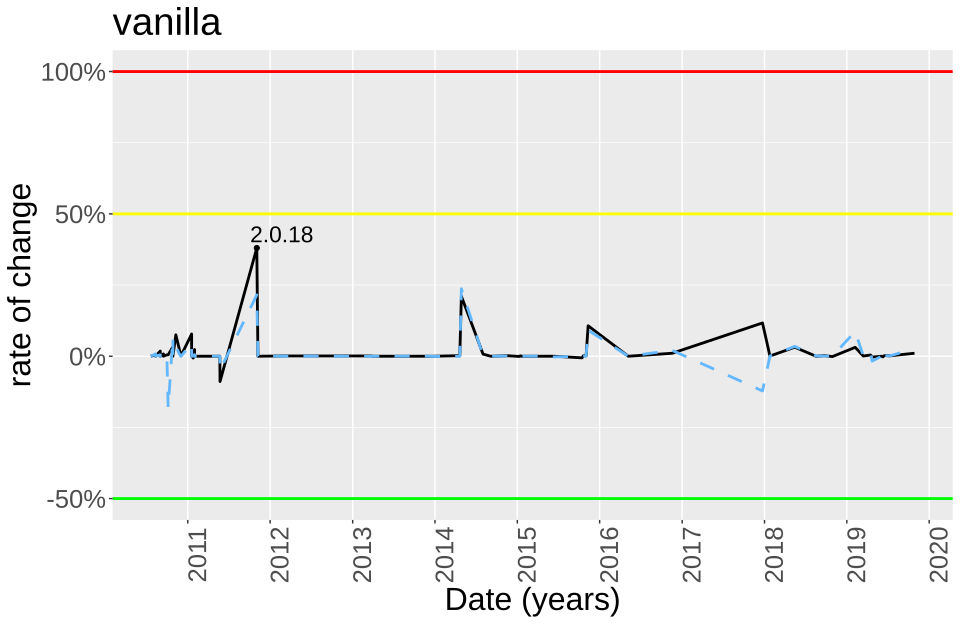

Data behind this chart, as committed beside it:
, version, date, totalcs, versionm, lloc, cs.var, lloc.var
1, 2.0, 2010-07-21, 606, 2.0, 29699, 0, 0
2, 2.0.1, 2010-08-04, 608, 2.0.1, 29855, 0.0033, 0.005253
3, 2.0.2, 2010-08-11, 609, 2.0.2, 30109, 0.001645, 0.008508
4, 2.0.3, 2010-08-11, 609, 2.0.3, 30108, 0, -3.3212660666246e-05
5, 2.0.4, 2010-09-01, 620, 2.0.4, 30256, 0.01806, 0.004916
6, 2.0.5, 2010-09-01, 620, 2.0.5, 30256, 0, 0
7, 2.0.6, 2010-09-01, 620, 2.0.6, 30256, 0, 0
8, 2.0.7, 2010-09-15, 625, 2.0.7, 30465, 0.008065, 0.006908
9, 2.0.8, 2010-09-15, 625, 2.0.8, 30465, 0, 0
10, 2.0.9, 2010-09-15, 625, 2.0.9, 30465, 0, 0
11, 2.0.10, 2010-09-30, 628, 2.0.10, 30636, 0.0048, 0.005613
12, 2.0.11, 2010-10-06, 631, 2.0.11, 25032, 0.004777, -0.1829
13, 2.0.12, 2010-10-27, 652, 2.0.12, 26739, 0.03328, 0.06819
14, 2.0.13, 2010-10-27, 652, 2.0.13, 26738, 0, -3.73985564157224e-05
15, 2.0.14, 2010-11-09, 701, 2.0.14, 27681, 0.07515, 0.03527
16, 2.0.15, 2010-11-25, 717, 2.0.15, 27884, 0.02282, 0.007334
17, 2.0.16, 2010-12-02, 718, 2.0.16, 27885, 0.001395, 3.58628604217472e-05
18, 2.0.17, 2011-01-18, 774, 2.0.17.1, 29147, 0.07799, 0.04526
19, 2.0.17.1, 2011-01-18, 774, 2.0.17.2, 29157, 0, 0.0003431
20, 2.0.17.2, 2011-01-18, 776, 2.0.17, 29146, 0.002584, -0.0003773
21, 2.0.17.3, 2011-01-19, 776, 2.0.17.3, 29156, 0, 0.0003431
22, 2.0.17.4, 2011-01-25, 771, 2.0.17.4, 29169, -0.006443, 0.0004459
23, 2.0.17.5, 2011-01-26, 771, 2.0.17.5, 29172, 0, 0.0001028
24, 2.0.17.6, 2011-01-26, 770, 2.0.17.6, 29171, -0.001297, -3.42794460441519e-05
25, 2.0.17.7, 2011-01-31, 788, 2.0.17.7, 29336, 0.02338, 0.005656
26, 2.0.17.8, 2011-01-31, 788, 2.0.17.8, 29322, 0, -0.0004772
27, 2.0.17.9, 2011-03-22, 788, 2.0.17.9, 29326, 0, 0.0001364
28, 2.0.17.10, 2011-05-23, 788, 2.0.17.10, 29329, 0, 0.0001023
29, 2.0.16.1, 2011-05-24, 718, 2.0.16.1, 27889, -0.08883, -0.0491
30, 2.0.18, 2011-11-03, 991, 2.0.18, 33895, 0.3802, 0.2154
31, 2.0.18.1, 2011-11-08, 991, 2.0.18.1, 33906, 0, 0.0003245
32, 2.0.18.3, 2012-03-05, 992, 2.0.18.3, 33915, 0.001009, 0.0002654
33, 2.0.18.4, 2012-03-26, 993, 2.0.18.4, 33918, 0.001008, 8.84564352056612e-05
34, 2.0.18.5, 2012-04-11, 994, 2.0.18.5, 33935, 0.001007, 0.0005012
35, 2.0.18.6, 2013-03-22, 995, 2.0.18.6, 33932, 0.001006, -8.8404302342714e-05
36, 2.0.18.7, 2013-04-05, 995, 2.0.18.7, 33935, 0, 8.84121183543558e-05
37, 2.0.18.8, 2013-04-05, 995, 2.0.18.8, 33936, 0, 2.94681007809047e-05
38, 2.0.18.9, 2013-11-26, 995, 2.0.18.9, 33944, 0, 0.0002357
39, 2.0.18.10, 2013-12-22, 995, 2.0.18.10, 33926, 0, -0.0005303
40, 2.0.18.11, 2014-04-21, 997, 2.0.18.11, 33911, 0.00201, -0.0004421
41, 2.1, 2014-04-28, 1207, 2.1, 41953, 0.2106, 0.2372
42, 2.1.1, 2014-08-02, 1216, 2.1.1, 42052, 0.007457, 0.00236
43, 2.1.2, 2014-09-05, 1216, 2.1.2, 42054, 0, 4.75601636069628e-05
44, 2.1.3, 2014-09-09, 1216, 2.1.3, 42054, 0, 0
45, 2.1.6, 2014-11-21, 1218, 2.1.6, 42082, 0.001645, 0.0006658
46, 2.1.7, 2015-01-09, 1217, 2.1.7, 42085, -0.000821, 7.12893873865311e-05
47, 2.1.8, 2015-01-15, 1219, 2.1.8, 42096, 0.001643, 0.0002614
48, 2.1.8p1, 2015-01-16, 1219, 2.1.8p1, 42096, 0, 0
49, 2.1.8p2, 2015-01-16, 1219, 2.1.8p2, 42097, 0, 2.37552261497529e-05
50, 2.1.9, 2015-03-18, 1219, 2.1.9, 42103, 0, 0.0001425
51, 2.1.10, 2015-05-04, 1219, 2.1.10, 42067, 0, -0.000855
52, 2.1.11, 2015-06-12, 1219, 2.1.11, 41957, 0, -0.002615
53, 2.1.12, 2015-10-15, 1212, 2.1.12, 41974, -0.005742, 0.0004052
54, 2.1.12p3, 2015-10-21, 1214, 2.1.12p3, 42005, 0.00165, 0.0007386
55, 2.1.13p1, 2015-11-02, 1216, 2.1.13p1, 42024, 0.001647, 0.0004523
56, 2.2, 2015-11-11, 1346, 2.2, 45865, 0.1069, 0.0914
57, 2.2.1, 2016-05-07, 1346, 2.2.1, 45870, 0, 0.000109
58, 2.3, 2016-11-18, 1360, 2.3, 46810, 0.0104, 0.02049
59, 2.5, 2017-12-23, 1519, 2.5, 41101, 0.1169, -0.122
60, 2.5.1, 2018-01-25, 1520, 2.5.1, 41120, 0.0006583, 0.0004623
... 15 more rows
